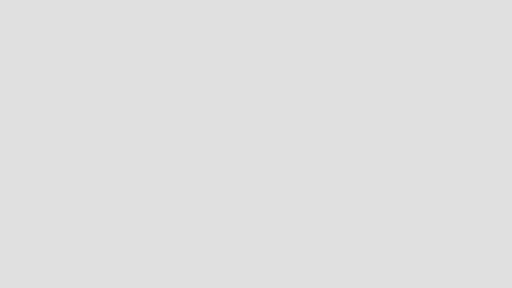
t = 0.00 s
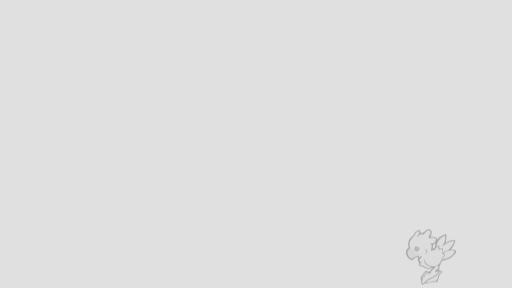
t = 0.94 s
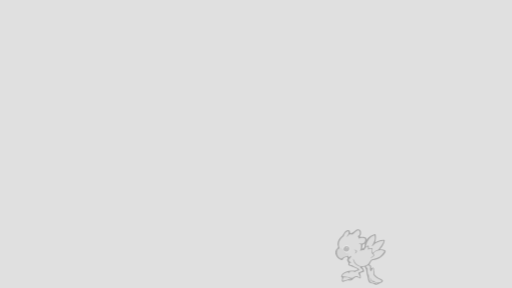
t = 1.56 s
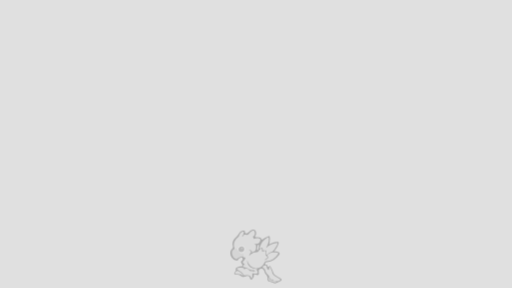
t = 2.50 s
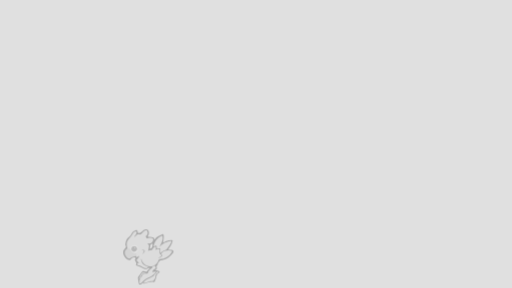
t = 3.44 s
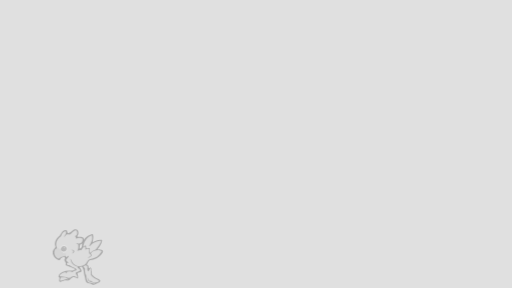
t = 4.06 s

The animated SVG that drew these frames (rendered in a browser with its animation timeline set to each time). Animation: 6 CSS @keyframes rules; one cycle of 5.00 s, repeats indefinitely.

<svg height="1080" viewBox="0 0 1920 1080" width="1920" preserveAspectRatio="XMidYMax" style="background-color: #e0e0e0" xmlns="http://www.w3.org/2000/svg">
    <style>
        .animated {
            animation-duration: 0.25s;
            animation-iteration-count: infinite;
            animation-timing-function: frames(5);
        }
        #chocobo {
            animation-duration: 5s;
            animation-iteration-count: infinite;
            animation-name: chocobo;
            animation-timing-function: linear;
            opacity: 0.25;
        }
        @-webkit-keyframes chocobo {
            0%   { -webkit-transform: translate(1920px,860px); }
            100% { -webkit-transform: translate(-200px,860px); }
        }
        #frame-0 {
            animation-name: frame-0;
        }
        #frame-1 {
            animation-name: frame-1;
        }
        #frame-2 {
            animation-name: frame-2;
        }
        #frame-3 {
            animation-name: frame-3;
        }
        #frame-4 {
            animation-name: frame-4;
        }
        @-webkit-keyframes frame-0 {
            0%   {opacity: 1;}
            25%  {opacity: 0;}
            50%  {opacity: 0;}
            75%  {opacity: 0;}
            100% {opacity: 0;}
        }
        @-webkit-keyframes frame-1 {
            0%   {opacity: 0;}
            25%  {opacity: 1;}
            50%  {opacity: 0;}
            75%  {opacity: 0;}
            100% {opacity: 0;}
        }
        @-webkit-keyframes frame-2 {
            0%   {opacity: 0;}
            25%  {opacity: 0;}
            50%  {opacity: 1;}
            75%  {opacity: 0;}
            100% {opacity: 0;}
        }
        @-webkit-keyframes frame-3 {
            0%   {opacity: 0;}
            25%  {opacity: 0;}
            50%  {opacity: 0;}
            75%  {opacity: 1;}
            100% {opacity: 0;}
        }
        @-webkit-keyframes frame-4 {
            0%   {opacity: 0;}
            25%  {opacity: 0;}
            50%  {opacity: 0;}
            75%  {opacity: 0;}
            100% {opacity: 1;}
        }
    </style>
    <rect x="0" y="0" width="1920" height="1080" fill="#e0e0e0" stroke="none" stroke-width="0"/>
    <g id="chocobo">
        <g id="frame-0" transform="" class="animated">
            <path d="M29.935,142.622c4.143-3.036,9.144-2.711,13.85-3.445,5.3-.825,6.669-3.495,3.973-8.251-.491-.867-1.085-1.674-1.585-2.537-4.015-6.93-3.984-6.9,1.949-12.231a46.175,46.175,0,0,0,3.615-4.075c-3.514-.994-2.1-4.393-3.248-6.539a1.5,1.5,0,0,0-1.349-.326c-5.392,1.717-11.729,1.855-14.2,8.5-1.2,3.238-3.429,3.826-6.745,2.984C10.24,112.655.764,96.779,5.072,81.134a17.165,17.165,0,0,1,5.282-8.2c3.13-2.89,3.749-5.911,2.605-10.586-2.851-11.652.967-22.477,9.629-30.2A73.844,73.844,0,0,0,37.05,14.057c3.991-6.736,9.637-10.225,17.8-9.161,2.482.323,3.2.984,3.374,3.522.46,6.706,3.534,8.361,9.579,5.363,3.447-1.71,6.091-4.573,9.1-6.911C81.511,3.3,86.144-.093,92.7,1.77c4.487,1.276,6.666,4.27,7.324,8.429.81,5.114.994,10.158-2.747,14.628-2.1,2.512-1.773,4.414,2.333,4.394a114.364,114.364,0,0,1,11.941.9c5.8.582,8.726,3.255,10.158,9.326,7.734-4.929,15.059-10.386,23.8-13.4,3.5-1.207,5.2-1.4,6.026,3.1,1.661,9.094-.608,17.734-2.061,27.187,3.5-1.671,6.637-3.213,9.811-4.681a48.555,48.555,0,0,1,22.141-4.666c3.687.107,4,1.387,3.368,4.511-1.851,9.2-6.672,16.852-11.957,24.327-1.5,2.115-3.308,4.1-4.032,7.01,4.632.488,8.963,0,13.152,1.273,6.877,2.1,8.623,6.021,4.358,11.746-11.255,15.107-25.636,25.262-44.93,27.29-2.918.307-6.068.646-6.79,4.552-.567,3.066.482,5.257,3.639,5.032,2.789-.2,3.918.352,4.227,3.205.147,1.362,1.268,2.677,2.121,3.891,1.493,2.124,2.91,1.733,4.243-.277,2.254-3.4,3.8-3.377,5.858.195.9,1.565,1.316,3.409,2.2,4.991,3.447,6.2,6.073,12.75,8.892,19.243,2.7,6.224,8.693,9.877,14.507,13.254,4.3,2.5,8.7,4.865,12.829,7.626,4.082,2.73,4,6.21-.35,8.512a141.921,141.921,0,0,1-18.017,8.286,11.584,11.584,0,0,1-11.4-1.468c-3.51-2.692-7.984-3.017-12.127-4.088-5.915-1.529-8.15-4.1-8.06-10.146.095-6.346-.837-12.025-5.879-16.709-3.583-3.328-4.324-8.465-6.181-12.865-1.739-4.122-4.157-7.561-8.716-8.911a9.445,9.445,0,0,0-12.274,10.368c.076.492.044,1,.12,1.493,1.8,11.594-.7,13.993-11.651,10.638-4.269-1.308-6.626-1.742-6.659,4.181-.027,4.863-3.747,8.753-6.183,12.844-1.52,2.554-6.565,1.32-7.571-1.575-.324-.934-.492-1.921-.792-2.864-2.221-7.005-5.671-9.063-12.75-7.368-2.552.611-4.962,1.805-7.506,2.466-3.425.89-7.125,1.462-10.1-.8-6.774-5.148-14.648-6.542-22.74-7.656-7.427-1.022-8.131-3.031-3.639-9.263a4.084,4.084,0,0,1,2.118-.561c3.585,5.156,9.257,5.346,14.667,6.078a42.653,42.653,0,0,1,8.125,1.839c1.285-.07,1.745,4.066,3.666.679a3.62,3.62,0,0,1,2.7-1.219,5.2,5.2,0,0,1,3.27,1.617,6.838,6.838,0,0,0,3.635,1.363,27.083,27.083,0,0,0,5.478-.147c7.547-1.209,14.228-.26,18.483,7.455,1.375-2.593.791-4.783.9-6.878.322-6.328,1.381-7.364,7.833-7.483,2.175-.04,4.3.409,6.443.551,4.042.268,5.647-1.689,4.494-5.473-1.389-4.557-3.72-7.654-9.181-8.372a32.753,32.753,0,0,1-24.565-16.076c-1.771-2.9-3.767-6.024-1.893-9.764a3.032,3.032,0,0,1,1.824-1.261c3.3-.242,3.969,2.562,5.174,4.621,5.754,9.828,13.825,16.236,25.559,16.649,12.865.452,22.868-5.035,28.318-16.686,3.27-6.99,7.613-10.226,15.269-11.018,12.739-1.317,23.366-7.32,31.672-17.209a30.97,30.97,0,0,0,2.464-3.139c2.608-4.069,1.747-6.244-3.028-6.727-7.02-.711-13.962-.3-20.613,2.467-1.788.743-3.557,2.008-5.7,1.032a3.013,3.013,0,0,1-1.41-1.713c-.382-3.214,1.966-4.721,4.283-5.334,13.563-3.59,18.363-15.525,24.95-25.762.78-1.212,1.9-2.737.923-4.146-1.165-1.683-3.086-.774-4.635-.471a62.178,62.178,0,0,0-28.383,13.917,31.926,31.926,0,0,1-3.105,2.509,2.876,2.876,0,0,1-3.289.132,2.95,2.95,0,0,1-1.254-3.494,31.439,31.439,0,0,1,2.814-6.385,65.53,65.53,0,0,0,6.406-16.736,20.717,20.717,0,0,0,.541-5.946c-.322-3.959-2.149-5.053-5.654-3.116a39.708,39.708,0,0,0-12.855,10.894,65.432,65.432,0,0,0-8.631,16.255c-.929,2.446-.756,4.355,2.663,4.126,3.384-.227,5.516,1.543,6.052,4.7.688,4.044,3.182,4.867,6.749,5.023,7.448.326,9.21,3.456,6.117,10.357a4.018,4.018,0,0,1-2.845.846c-3.333-3.613-7.085-4.687-12-3.065-2.773.916-4.653-1.2-4.95-4.186-.151-1.516-.124-3.215-1.936-3.652-1.968-.475-3.225,1.023-3.947,2.461-3.033,6.04-7.488,8.668-14.541,8.816-7.207.151-13.846,3.384-19.578,8.029-.9.731-1.861,1.406-2.814,2.078-1.34.945-2.766,1.286-4.144.194-1.449-1.149-1.134-2.613-.472-4.073.969-2.137,2.448-3.967,3.584-6,1.393-2.494,1.652-4.732-1.372-6.288-1.794-.923-3.034-2.3-2.123-4.411.889-2.062,2.922-1.94,4.763-1.9,3.782.091,6.463,2.374,9.126,4.658.395.121.782.267,1.182.366,6.2-1.137,8.776-3.322,9.361-9.2.546-5.49,1.952-11.495-4.575-15.025a2.644,2.644,0,0,1-.927-3.556c.636-1.376,1.887-1.737,3.347-1.6,1.495.142,2.959.5,4.449.627,5.816.5,11.479-2.824,13.274-7.754,1.616-4.439.272-7.006-4.242-8.27-4.565-1.279-8.915.122-13.3,1-2.5.5-4.976,1.265-6.577-1.65C85.724,30.007,85.523,27,88.6,24.259a12.135,12.135,0,0,0,4.435-10.608c-.43-4.875-3.808-6.611-8.1-4.258a28,28,0,0,0-9.151,8.372c-3.293,4.573-7.34,6.5-12.92,5.2q-6.211-1.455-10.028,3.84c-1.437,2-3.443,3.633-5.869,1.631-2.248-1.855-.751-3.852.432-5.737,1.321-2.106,2.909-4.123,3.284-6.673.4-2.74-1.01-3.848-3.511-2.66-3.34,1.586-5.27,4.589-6.738,7.781a40.283,40.283,0,0,1-9.64,13.194C20.74,43.464,16.926,54.409,21.329,67.672a7.284,7.284,0,0,1,.371,2.461,10.256,10.256,0,0,1-4.712,7.691c-3.629,2.344-4.646,6.4-4.666,10.523a23.118,23.118,0,0,0,6.9,16.617c3.812,3.93,6.888,3.806,11.416.824,6.611-4.354,13.815-7.043,21.968-6.027,1.921.924,3.354,2.542,5.568,3.174,3.84,1.1,4.812,3.488,3.468,7.3a27.175,27.175,0,0,1-5.695,8.746c-2.852,3.229-2.293,5.769.536,8.622,4.217,4.253,4.13,4.358.511,9.153-1.493,1.978.019,2.76,1.431,3.271,2.5.9,5.271.863,7.709,2.017,2.859,1.353,5.919,2.574,5.84,6.574a3.1,3.1,0,0,1-1.386,1.763,3.734,3.734,0,0,1-3.339.38c-3.043-1.078-5.764-.874-8.337,1.409-1.757,1.56-3.987,1.406-5.129-.713-3.485-6.468-9.367-5.84-15.212-5.535-2.875.15-5.8,1.956-8.613-.244A2.637,2.637,0,0,1,29.935,142.622Z" fill="#070707"/>
            <path d="M51.93,168.1l-1.867,1.085a2.058,2.058,0,0,1-1.291.422c-3.928-2.744-7.544-5.925-11.76-8.274-3.33-1.855-6.625-3.142-10.332-.975A2.777,2.777,0,0,1,23.4,160.2l-2.779-.261c2.33-3.611,5.737-6.483,3.13-11.986-1.018-2.15,3.775-3.779,6.187-5.33l1.244,2.5c1.364,4.172,4.552,6.609,8.106,8.814,4.191,2.6,8.367,5.271,11.581,9.126C52.1,164.541,53.84,165.945,51.93,168.1Z" fill="#0a0a0a"/>
            <path d="M51.93,168.1c-2.1-4.377-6.074-6.833-9.817-9.485-3.637-2.577-7.4-4.983-11.1-7.459-3.152-2.1-3.338-4.119.17-6.034a29.99,29.99,0,0,1,19.5-.532c3.3,1,6.562,2.289,4.763,7.661,2.959-1.816,2.343-6.158,6.366-5.472a38.011,38.011,0,0,1,8.072,2.422c5.9,2.772,11.44,6.712,17,5.561-4.9-.417-11.5-.549-15.81-6.536a16.882,16.882,0,0,0-11.4-5.279,13.906,13.906,0,0,1-4.736-1.358c-1.671-.743-4.572-1.044-3.551-3.749.785-2.079,1.455-5.545,5.384-3.878.536.227,1.275-.026,2.338-.076-1.831-3.208-4.691-4.9-7.07-7-2.635-2.331-2.84-4.312-.332-6.971,2.925-3.1,5.888-6.2,7.588-10.314,1.389-3.364.616-4.838-2.956-4.444-3.108.343-4.806-.487-4.305-3.923-.287-.395-.856-.759-.869-1.148-.157-4.544-2.339-6.925-6.97-7.463a2.874,2.874,0,0,1-2.47-3.989c1.347-2.077,3.667-1.552,5.564-1.936C54,85.336,57.474,81.5,57.493,75.07c.021-7.111-3.3-11.174-10.15-12.426-5.989-1.094-11.625,2.334-13.817,8.228-.711,1.911-.508,4.156-2.074,5.757-5.165.333-10.68-2.623-12.192-6.531-5.866-16.547-.111-29.485,12.574-40.207a17.719,17.719,0,0,0,4.733-6.818c2.49-5.693,5.487-11.044,11.839-13.44,4.881-1.841,5.89-1.186,5.5,3.9-.351,4.525-2.8,8.054-5.479,11.472-.587.749-1.526,1.341-1.168,2.622,2.225.979,3.079-.987,3.706-2.209,2.944-5.737,7.921-6.031,13.153-4.858,3.953.887,6.572-.039,9.008-3.294,3.389-4.528,7.307-8.657,12.525-11.2,4.7-2.288,8.135-.739,9.506,4.274,1.584,5.791.474,11.149-4.24,14.863-2.589,2.04-3.423,3.256-.889,5.589,1.38,1.27,1.022,3,.891,4.782,6.689-1.223,12.867-3.478,19.457-1.664,6,1.652,6.822,2.7,5.554,8.576-2,9.29-9.884,14.132-18.974,11.677-1.384-.374-2.793-.653-4.449-1.036a6.108,6.108,0,0,0,.662,1.189c2.16,2.061,6.438,1.6,6.825,5.784.62,6.7.891,13.559-2.646,19.441-2.043,3.4-6.946,3.5-10.353,5.494-2,.589-1.349-.993-1.542-1.883-2.9-4.194-6.812-5.844-11.957-4.955.788,2.883,3.111,1.5,4.628,2.067,2.845,1.054,4.748,2.258,2.459,5.678-2.545,3.8-4.781,7.812-7.478,12.272,3.44-.6,4.938-3.276,6.948-4.771a38.932,38.932,0,0,1,24-7.985c2.344.008,3.735-.655,4.829-2.564a38.188,38.188,0,0,1,7.069-8.953c1.344-1.26,2.655-1.961,4.369-1.689,2.116.336,1.159,2.484,1.891,3.525,1.661,2.363-1.55,5.862,1.014,6.99,1.774.781,4.61-1.075,7.018-1.466,5.708-.925,6.273-.389,6.885,5.787-.059,6.441,3.038,11.4,6.66,16.516,2.443,3.454-1.855,5.234-4.266,7.065,5.853-4,6.045-4.288,2.106-10.368-2.4-3.711,1.181-4.859,2.413-7.045a7.655,7.655,0,0,1,4.382-1.993c10.114-6.056,20.84-6.564,32-3.648,3.155.825,3.446,2.068,1.755,4.823-9.952,16.211-24.442,25.028-43.284,26.422-3.812.282-5.336,1.66-6.715,4.97-6.306,15.13-17.211,22.333-33.222,22.014-13.231-.263-21.77-7.741-27.777-18.816l-2.126-3.917a5.8,5.8,0,0,1-1.671-1.79,10.932,10.932,0,0,0,.306,1.24,5.5,5.5,0,0,0,.274,1.742c1.67,11.182,12.349,20.906,25.121,22.8,3.579.532,7.182.9,11.374,1.424-2.444,1.9-2.314,3.856-.691,5.954a12.67,12.67,0,0,1,1.546,3.123c2.5,6.313.876,8.656-5.813,8.245-2.967-.182-5.921-.6-8.873-.978-3.722-.474-5.191,1-4.675,4.8a48.4,48.4,0,0,1,.3,7.966c-.065,2.127-.279,4.351-3.291,6.041-3.6-13.9-13.55-13.5-24.474-10.694-1.813-.672-4.2-.065-5.289-2.354C53.511,169.419,52.2,169.02,51.93,168.1Z" fill="#d2d2d2"/>
            <path d="M138.912,86.119c.465-7.205.453-7.466-6.494-7.157-4.962.221-8.819.425-7.478-6.584.548-2.866-1.7-4.083-4.6-3.026-.777.283-1.481.781-2.268,1.015-1.473.437-3.08,2.089-4.444.756-1.259-1.232.447-2.714.828-4.071,4.008-14.26,11.24-26.214,24.535-33.7,2.38-1.341,5.2-3.927,7.52-2.533,2,1.2,1.347,4.867,1.437,7.534.271,8.1-2.593,15.325-6.155,22.357a91.719,91.719,0,0,0-4.6,9.892c12.455-11.7,26.791-18.626,44.033-19.523-.216,3.924-1.81,6.872-3.534,9.685-3.3,5.385-6.79,10.657-10.232,15.955-3.033,4.669-7.485,7.395-12.656,9.118a18.752,18.752,0,0,0-7.652,4.466c-.705,1.7-2.13,2.812-3.357,4.092-1.579,1.395-3.085,3.523-5.477,1.845-2.134-1.5-1.318-3.918-.9-5.942A18.434,18.434,0,0,1,138.912,86.119Z" fill="#d2d2d2"/>
            <path d="M148.933,175.178c-.816-2.6-3.364-3.543-5.046-5.312-4.407-4.634-8.117-9.882-9.359-16.176-1.035-5.246-3.769-8.3-8.644-9.614-1.738-.468-2.437-1.047-1.37-2.6,2.2-3.2,4.747-5.924,9.018-6.283,3.776-.317,5.8.942,6.468,4.989.852,5.13,2,10.4,7.736,13.074,1.428-3.86.727-7.719,2.41-11.045.433-.855.772-2.082,1.967-1.807a2.585,2.585,0,0,1,1.56,1.712c1.276,6.875,6.578,12.1,6.983,19.594.385,7.121,6.483,11.318,12.085,14.982a156.218,156.218,0,0,0,15.914,9.224c4.353,2.164,3,3.8.143,5.734-4.043,2.735-8.752,2.871-13.379,3.291-2.035-.7-3.284,1.641-5.214,1.367-1.371-.1-2.411-1.05-3.672-1.443-1.78-1.412-2.547-3.758-4.565-4.953-.389-.526-.89-1.243-1.391-1.317C152.83,187.443,150.811,181.381,148.933,175.178Z" fill="#d2d2d2"/>
            <path d="M19.26,70.1c3.389,3.025,8.9,1.956,11.724,6.067.332-.037.765-.121.952.078C35.7,80.231,38.81,84.735,42.09,89.1a11.145,11.145,0,0,0,6.491,1.921c5.306,0,6.053.958,4.691,5.958-.387,1.423-.827,2.831-1.243,4.246-8.172,2.073-17.275,1.994-22.94,9.875-.929,1.292-1.992.667-3.106.4-9.233-2.246-13.619-9.15-15.667-17.5C8.4,86.19,9.222,78.651,17.457,74.3,19.472,73.233,19,71.634,19.26,70.1Z" fill="#b5b5b5"/>
            <path d="M23.4,160.2c6.986-5.369,7.026-5.436,14.811-.892,4.273,2.494,8.664,4.951,10.939,9.734-1.2,2.4-1.514,2.421-4.323.227-7.109-1.146-14.311-1.909-21.295-3.578C19.106,164.633,22.773,162.088,23.4,160.2Z" fill="#cfcfcf"/>
            <path d="M167.337,193.141l2.693.684c1.021,1.381,3.3.246,4.109,2.058,2.1,1.438,2.115,1.468.888,2.06-2.621,1.263-5.188.516-7.674-.4-4.482-1.661-8.892-3.247-13.789-3.646-4.356-.355-6.2-3.955-6.988-7.942a16.27,16.27,0,0,1-.152-7.428c1.96,1.018,1.593,3.262,2.774,4.546,3.112.964,4.2,5.332,8.193,4.8C161.212,188.673,163.909,191.589,167.337,193.141Z" fill="#c8c8c8"/>
            <path d="M138.912,86.119c-.062,1.153-.117,2.307-.188,3.46-.116,1.893-1.579,4.313.444,5.486,1.636.949,3.125-1.279,4.68-2.1,1.067-.425,1.28.142,1.208,1.04-2.576,2.665-3.554,5.037-.336,8.309,2.815,2.863.505,5.477-1.942,7.489-2.638,2.168-6.206,3-8.483,6.179-1.474-2.22-.848-3.491,1.1-4.466a41.992,41.992,0,0,0,4.375-2.336c3.987-2.622,4.572-4.908.816-7.758-5.393-4.093-5.7-8.74-3.466-14.332Z" fill="#0a0a0a"/>
            <path d="M71.067,148.227c6.3,3.269,12.88,5.345,20.1,4.855a5.864,5.864,0,0,1,2.887.443,2.517,2.517,0,0,1,1.632,2.8c-.326,1.253-1.634.965-2.52.893-2.643-.216-5.272-.606-7.906-.925-.5-.06-1.079-.3-1.48-.123-7.427,3.215-9.645-3.9-13.9-6.967Z" fill="#0b0b0b"/>
            <path d="M111.043,56.867c-1.15,6.166-.7,12.222-2.9,17.786-.591,1.491-1.179,3.644-3.155,3.062-1.642-.484-.981-2.646-.834-3.994.517-4.746,1.882-9.348,2-14.2C106.214,57.147,109.38,58.066,111.043,56.867Z" fill="#fafafa"/>
            <path d="M148.933,175.178c2.065,7.352,8.606,10.088,14.215,13.784-1.489,3.286-3.942,1.229-6.048,1.093-4.332-.953-6.133-4.084-6.939-8.071Z" fill="#939393"/>
            <path d="M44.824,169.268c1.458.24,2.946,1.069,4.323-.227a5.726,5.726,0,0,1,.916.145c-.107,1.84,1.775,2.714,2.391,4.592C48.137,174.839,46.305,172.356,44.824,169.268Z" fill="#959595"/>
            <path d="M150.162,181.985c1.964,2.743,3.126,6.231,6.836,7.35.1.949-.18,1.4-1.181.907-4.462-.309-5.315-3.949-6.619-7.172Z" fill="#0d0d0d"/>
            <path d="M67.106,118.287c1.472,1.277,1.726,3.044,1.94,4.827l-1.091,1.192-.888-1.192A5.424,5.424,0,0,1,67.106,118.287Z" fill="#1e1e1e"/>
            <path d="M145.056,94.007l-1.208-1.04a7.475,7.475,0,0,1,3.3-2.668l1.266.967A7.834,7.834,0,0,1,145.056,94.007Z" fill="#0f0f0f"/>
            <path d="M85.449,83.154l1.542,1.883c-.875,1.319-2.1,1.028-3.549.85Z" fill="#cacaca"/>
            <path d="M53.191,170.632l5.288,2.354C56.319,173.1,54.274,172.945,53.191,170.632Z" fill="#0a0a0a"/>
            <path d="M174.139,195.884c-1.411-.6-3.434.014-4.109-2.058,1.746.613,3.784-.182,5.387,1.118Z" fill="#0a0a0a"/>
            <path d="M42.09,89.1c-5.936-2.4-7.938-8.168-11.1-12.941.879-11.473,8.492-17.665,18.429-14.99,6.146,1.655,9.318,5.47,9.676,11.639.46,7.918-1.95,12.32-8.251,14.72A22.779,22.779,0,0,1,42.09,89.1Z" fill="#fcfcfc"/>
            <path d="M67.106,118.287q-.02,2.414-.04,4.827c-1.162-2.251-.989-4.608-.686-7.1C67.377,116.664,66.964,117.552,67.106,118.287Z" fill="#7d7d7d"/>
            <path d="M155.817,190.241l1.181-.907a6.916,6.916,0,0,0,6.15-.372c1.565,1.224,3.323,2.254,4.189,4.179A58.283,58.283,0,0,1,155.817,190.241Z" fill="#121212"/>
            <path d="M44.667,85.094c-6.473-.045-10.7-4.1-10.481-10.051C34.394,69.3,40,63.954,45.641,64.118A10.809,10.809,0,0,1,56.072,74.711C56.165,80.781,51.375,85.141,44.667,85.094Z" fill="#454545"/>
            <path d="M49.63,71.339c-.324.993-.748,1.953-2,1.434-1.038-.431-2.02-1.13-1.752-2.5a1.56,1.56,0,0,1,1.828-1.182C49.129,69.161,49.551,70.127,49.63,71.339Z" fill="#ececec"/>
        </g>
        <g id="frame-1" transform="" class="animated">
            <path d="M0,82.355A25.534,25.534,0,0,1,7.722,70c2.061-1.781,3.288-4.476,1.789-7.167-4.89-8.78,2.3-27.624,9.64-32.874C24.623,26.049,28.339,21,31.472,15.248,35.5,7.848,40.853,2.47,50.288,3.276c2.749.235,3.647,1.022,3.8,3.821.346,6.442,3.779,8.186,9.69,5.292,4.4-2.153,7.484-6.007,11.428-8.759A18.3,18.3,0,0,1,84.309.049c6.665-.532,11.2,3.268,11.665,9.956.318,4.617.586,9.148-2.867,13.168-2.685,3.126-.643,4.705,2.738,5.081,4.442.493,8.915-.34,13.389.924,4.665,1.318,7.8,3.522,7.993,9.92,4.495-7.284,10.342-11.632,16.792-15.323a76.54,76.54,0,0,1,13.126-5.829c2.683-.928,3.312-.255,3.966,2.367,2.379,9.535-.421,18.648-1.857,28.487,3.491-1.673,6.68-3.236,9.9-4.738a48.5,48.5,0,0,1,22.074-4.8c3.51.089,4.145,1.061,3.44,4.392-2.151,10.169-7.794,18.468-13.582,26.747-.911,1.3-2.844,2.675-1.945,4.277.84,1.5,3.028.691,4.583.625a23.956,23.956,0,0,1,9.23,1.619c5.926,2.146,6.99,5.382,3.5,10.71-7.736,11.817-18.792,19.461-31.658,24.725a34.134,34.134,0,0,1-13.952,3.01,5.239,5.239,0,0,0-4.387,2.012,58.634,58.634,0,0,0-7.694,12.562c-1.2,2.752-.331,4.192,2.226,4.8,2.632.624,3.891,1.663,3.09,4.656-.565,2.112-.037,4.621,1.739,5.848,1.8,1.245,2.793-1.116,3.934-2.147,1.587-1.434,2.378-.166,3.225.8a7.316,7.316,0,0,1,1.7,6.038c-1.209,6.009,3.527,11.245,1.775,17.459-.436,1.547,2.682,4.27,4.421,6.224,4.622,5.194,10.882,8.037,16.792,11.372,2.739,1.545,5.573,2.965,8.137,4.763,3.155,2.212,3.353,5.92.118,7.729a153.6,153.6,0,0,1-19.528,9.568,11.114,11.114,0,0,1-11.338-1.795,13.321,13.321,0,0,0-7.828-2.868c-9.273-.46-14.042-6.386-15.016-14.409-1.2-9.9-5.29-19.11-5.956-28.974a35.389,35.389,0,0,0-4.691-15.453,6.89,6.89,0,0,0-9.68-2.154c-1.992,1.389-.253,2.223.392,3.141,2.23,3.174,4.66,5.979,5.354,10.244.6,3.667-.721,4.89-3.493,5.725a70.271,70.271,0,0,1-7.685,1.848c-3.345.609-4.549,2.406-3.248,5.54a26.2,26.2,0,0,1,1.74,12.7c-.27,2.892-1.051,4.589-4.571,2.434-10.591-6.485-14.964-5.954-23.38,2.984-4.2,4.46-8.585,6.71-14.963,5.489-7.115-1.362-13.576,1.887-20.085,4.3-6.308,2.343-8.975.207-7.856-6.4.77-4.548,2.766-9.1-2.633-12.377-1.263-.768.13-2.1.537-3.1,2.991-7.36,8.42-12.042,15.827-14.751,9.295-3.4,18.756-5.356,28.7-4.278,6.539.709,12.271-1.219,18.082-5.637-10.281-4.411-19.743-9.249-29.8-12.763-1.554-.543-3.064-1.239-4.647-1.664-2.076-.558-2.807-1.973-1.941-3.682,1.862-3.674.286-6.495-1.339-9.73-1.673-3.33-6.5-6.755-1.113-11.139a13.677,13.677,0,0,0-1.117-6.122c-1.123-2.023-2.983.072-4.454.287-5.3.775-9.835,2.969-11.912,8.389-1.244,3.246-3.822,2.872-6.222,2.243C11.006,112.183,4.108,105.03.99,94.118.722,93.179.333,92.275,0,91.355Z"/>
            <path d="M56.915,181.433c-7.873-4.291-16.764-3.531-25.193-5.061-1.933-.351-4.506.057-5.327-1.948-.958-2.339,1.389-3.945,2.827-5.376a28.222,28.222,0,0,1,14.434-7.477c3.6-.753,7.4-1.219,8.405,4.627,1.846-3.037-.67-6.906,3.487-8.137a25.707,25.707,0,0,1,8.868-.829c2.727.146,5.1,1.411,7.628,2.179,1.376.417,4.011,3.177,3.8-1.425-.021-.448,1.544-1.1,2.454-1.433,1.866-.69,3.815-1.158,5.679-1.854,2.11-.789,6-1.656,5.5-3.2-.836-2.6-2.706-5.689-6.021-6.545a47.826,47.826,0,0,1-17.248-8.52c-2.984-2.268-7.749-.973-11.255-3.137-1.476-.911-2.972-1.873-2.787-3.749.122-1.234.642-2.927,1.55-3.474,1.493-.9,3.458,1.043,5.325-.22-1.122-2.584-3.72-3.7-5.611-5.465-4.743-4.437-4.781-4.6-.631-9.416,2.864-3.326,6.127-6.455,7.014-11.335-2.666-.1-3.955,1.724-5.628,2.911-3.614,2.565-5.832,1.432-6.246-3.069-.461-.682-1.394-1.219-1.346-2.04.227-3.909-2.212-4.994-5.42-5.8-2.4-.6-5.624-1.012-4.482-5.023,1.283-1.639,3.137-1.1,4.792-1.212C47.993,84.955,53.2,80.742,53.5,75.125c.421-7.908-2.121-11.467-8.261-13.519-5.741-1.919-10.874-.582-15.185,6.588-1.3,2.159-.89,4.807-2.563,6.724-5.074.607-10.738-2.41-12.339-6.564-6.046-17.349.661-30.4,14.006-41.1,1.742-1.4,2.192-3.207,2.986-4.981,2.769-6.183,6.032-11.895,12.928-14.4,3.372-1.227,4.954-.516,4.825,3.414-.127,3.9-1.858,7.016-3.927,10.056-1.209,1.776-2.558,3.457-4.169,5.615,3.16.756,4.18-1.292,5.217-2.928,3.056-4.82,7.023-6.546,12.725-4.932,3.914,1.108,7.235.088,9.781-3.863a30.06,30.06,0,0,1,12.7-10.906c3.933-1.838,7.174-.361,8.657,3.709,2.012,5.524.411,12.338-4.3,15.795-2.426,1.78-3.4,3.027-.81,5.2,1.615,1.355.771,3.413,1.477,5.22A41.114,41.114,0,0,1,106,32.413c5.759.819,7,2.717,5.832,8.369C109.82,50.525,101.6,55.314,91.979,52.367c-1.074-.329-2.174-.573-3.361-.883.056.511-.015.865.129,1.028,2.171,2.461,7.029,1.892,7.218,6.657.291,7.321.548,14.591-4.311,21.391,4.9-1,9.283-3.993,14.48-2.739,1.471.355,2.139-1.89,2.914-3.105,1.973-3.1,3.917-6.2,6.938-8.412,4.1-3,5.2-2.358,6.456,2.6.636,2.5-.966,4.444-.757,7.15,3.478-.923,6.732-1.948,10.057-2.624,3.531-.718,5.446.74,5.064,4.566a8.968,8.968,0,0,1-.131,1.986c-1.932,5.55-1.262,10.094,3.964,13.808,3.4,2.417,2.786,5.378-.8,7.515-1.428.851-2.906,1.628-4.406,2.345-1.978.946-2.6,2.29-1.357,5.016,2.1-3.242,5.335-4.207,7.96-6.1,4.459-3.208,4.91-5.028,1.648-9.35-1.648-2.184-1.5-3.525.259-5.5,7.764-8.7,27.392-12.533,37.68-7.42,2.474,1.23,1.579,2.39.7,3.851-8.547,14.159-20.661,23.528-37.162,26-7.143,1.072-12,2.636-15.587,10.212-6.368,13.458-18.565,18.777-33.384,17.858-8.775.659-21.289-7.175-25.742-17.5a52.891,52.891,0,0,0-3-6.628c.282.468.52.861.738,1.3,3.992,11.751,11.9,19.383,23.8,22.826,1.135.328,2.343.486,2.272,2.087-1.582,1.809-1.945,3.447.6,4.753a16.877,16.877,0,0,1,1.643,1.126c2.813,1.9,6.037,4.125,5.767,7.6-.3,3.8-4.683,3.392-7.389,4.65-.451.21-.9.418-1.371.588-9.182,3.345-9.179,3.343-4.235,11.84.584,1,1.167,2.011,1.665,3.058.874,1.836,1.907,4.212.467,5.629-1.76,1.732-3.131-.86-4.42-1.788-5.874-4.229-11.435-3.354-16.944.618C66,180.852,62.021,183.56,56.915,181.433Z" fill="#d2d2d2"/>
            <path d="M136.436,63.017c2.347-.1,2.981-1.641,3.986-2.579,10.458-9.771,23.01-14.933,37-17.007,3.305-.49,4.381.683,2.937,3.774a105.1,105.1,0,0,1-17.1,26.2,11.971,11.971,0,0,1-4.545,2.962c-5.962,2.254-11.537,5.052-16.171,9.56-.866.842-2.121,2.054-3.467,1.346-1.423-.749-.806-2.363-.718-3.653.2-2.984.4-5.969.669-8.948.341-3.806-1.719-4.619-4.94-4.08-1.311.22-2.631.382-3.937.625-3.384.629-4.8-.836-5.106-4.194-.62-6.9-.723-6.885-7.426-4.179-1.067.431-2.162.793-3.947,1.443A54.81,54.81,0,0,1,126.7,35.476,45.632,45.632,0,0,1,144.03,23.161c2.207-.929,2.8-.453,3.24,1.735,1.749,8.745-.317,16.847-3.995,24.664C141.186,54,138.836,58.317,136.436,63.017Z" fill="#d2d2d2"/>
            <path d="M121.167,162.276c-.686-4.271-1.373-8.532-.372-12.864.866-3.748-2.265-5.358-4.388-7.165-2.575-2.191-1.875-3.465.522-4.709,2.042-1.06,4.059-2.249,6.518-2.18,4.693.132,6.48,2.308,6.475,6.974-.006,5.265-1.691,11.031,3.462,15.45,1.742-3.2,3.313-6.257,5.063-9.206.555-.934,1.406-2.181,2.66-1.922,1.461.3,1.343,1.947,1.144,2.915-1.279,6.218,2.907,12.161.566,18.567-1.02,2.791,1.866,5.16,3.746,7.179,4.581,4.921,10.4,8.155,16.238,11.327,2.771,1.507,5.522,3.066,8.379,4.393,3.46,1.608,2.569,3.221.2,4.94-4.909,3.568-10.577,3.473-16.253,3.309-1.732-.681-3.758.033-5.388-1.136a41.5,41.5,0,0,0-5.665-2.64,7.762,7.762,0,0,0-4.244-2.832c-3.684-.7-5.8-3.376-7.746-6.174.027.052-.122-.228-.11-.2s.095.276.114.307c1.9,5.2,5,8.773,11.027,8.866,2.121.033,3.927,1.287,5.774,2.252,1.349.9,3.193.939,4.182,2.446l5.726,1.846c-4.236,2.182-7.686,1.119-11.058-.151-3.578-1.347-7.1-2.611-11.042-2.583-3.282.024-5.451-1.9-6.933-4.83-2.57-5.077-4.685-10.218-3.84-16.09a6.83,6.83,0,0,0-.629-5.615C123.655,169.377,122.56,165.763,121.167,162.276Z" fill="#d2d2d2"/>
            <path d="M15.147,68.354c3.372,3.07,8.777,2.209,11.739,6.071.333-.042.771-.14.965.054,3.778,3.777,6.529,8.288,9.132,12.9,2.451,1.556,5.264,2.735,8.011,2.293,5.382-.865,5.135,1.921,4.209,5.5-.374,1.448-.841,2.872-1.266,4.306-4.471,1.136-8.961,2.2-13.406,3.435a18.578,18.578,0,0,0-7.051,3.548c-4.629,3.88-7.417,4.094-12.009.723C8.062,101.749,3.741,90.1,6.19,81.4c.951-3.377,2.692-6.542,6.208-7.993C14.822,72.407,15.448,70.7,15.147,68.354Z" fill="#b5b5b5"/>
            <path d="M51.007,186.306c-6.624.869-12.7,3.661-19.07,5.419-1.37.378-2.879,1.371-4.156.118s-.46-2.784-.043-4.221c2.122-7.32,2.187-7.388,9.9-7.311,5.316.053,10.661-.021,15.426,2.937C55.984,186.689,52.867,186.076,51.007,186.306Z" fill="#cfcfcf"/>
            <path d="M110.56,52.148c-2.054,7.577,1.173,17.566-10.475,20.2.636-4.278,1.714-8.4,1.753-12.527C101.9,53.528,109.431,56.574,110.56,52.148Z" fill="#f5f5f5"/>
            <path d="M67.033,110.716q2.56,5.008,5.119,10.017c5.046,9.91,13.621,14.968,24.039,17.494l-1.932,2.082c-1.618-1.292-3.653-1.415-5.529-2C77.231,134.7,69.846,127.17,67,115.357A4.8,4.8,0,0,1,67.033,110.716Z" fill="#131313"/>
            <path d="M121.167,162.276c3.269,3.665,3.949,8.616,6.29,12.756.731,1.292-.386,2.5-1.531,3.333C125.089,172.78,121.28,168.075,121.167,162.276Z" fill="#8a8a8a"/>
            <path d="M56.915,181.433c4.536-.326,8.992-1,13.128-3.047C63.436,184.021,61.241,184.531,56.915,181.433Z" fill="#929292"/>
            <path d="M51.007,186.306c.879-.889,2.68-1.159,2.052-3.059l6.495,3.227C56.164,189.486,53.584,187.936,51.007,186.306Z" fill="#8e8e8e"/>
            <path d="M153.074,200.173c-1.516-.343-3.09-.534-4.3-1.666.056-.743.677-.841,1.2-1.051l5.158,1.827Z" fill="#1f1f1f"/>
            <path d="M36.983,87.379c-4.807-3.2-7.439-8.085-10.1-12.955-.474-10.1,9.331-18.222,20.168-14.158,6.032,2.262,8.906,8.263,7.825,15.976-.813,5.8-5.764,10.223-12.44,10.984C40.638,87.432,38.8,87.337,36.983,87.379Z" fill="#fcfcfc"/>
            <path d="M68.779,78.06c4.62-2.5,9.741-1.267,11.993,2.166,1.5,2.28-1.542,6.984-6.944,10.5-.514-2.378,1.308-3.681,2.132-5.256,2.464-4.712,2.033-5.777-3.285-6.936C71.73,78.323,70.746,78.29,68.779,78.06Z" fill="#1d1d1d"/>
            <path d="M67.033,110.716,67,115.357c-1.258-2.223-.829-4.563-.186-6.929Z" fill="#7d7d7d"/>
            <path d="M149.973,197.456l-1.2,1.051c-2.36-.6-4.7-1.3-7.084-1.767-8.495-1.646-11.466-5.214-11.514-14,1.172-1.309,1.26.262,1.785.672l-.095.029c1.865,6.686,6.635,9.807,13.185,10.743Z" fill="#0c0c0c"/>
            <path d="M145.05,194.18c-6.513,2.419-12.277-2.494-13.185-10.743,2.806,3.829,5.442,7.8,10.851,8.382C143.569,191.911,144.276,193.359,145.05,194.18Z" fill="#939393"/>
            <path d="M131.96,183.408l-1.785-.672c.035-.743-.2-1.949.886-1.757S131.9,182.486,131.96,183.408Z" fill="#b1b1b1"/>
            <path d="M40.906,83.524c-6.435.066-10.723-3.533-10.8-9.066-.089-6.1,5.2-11.723,11.141-11.849A10.672,10.672,0,0,1,51.971,73.38C51.943,79.473,47.6,83.456,40.906,83.524Z" fill="#454545"/>
            <path d="M45.232,69.242c.006,1.049-.122,2.018-1.516,1.961a1.961,1.961,0,0,1-1.9-1.884c-.2-1.186.4-1.818,1.6-1.886C44.7,67.361,45.107,68.152,45.232,69.242Z" fill="#f1f1f1"/>
        </g>
        <g id="frame-2" transform="" class="animated">
            <path d="M0,82.256A25.482,25.482,0,0,1,7.692,69.944C9.771,68.175,11.034,65.46,9.52,62.8,4.646,54.213,11.689,35.3,19.1,29.947c5.576-4.027,9.352-9.245,12.6-15.113,3.875-7,8.918-12.259,17.944-11.666,3.053.2,4.351.789,4.47,4.2.211,6.061,3.794,7.729,9.561,4.956,4.411-2.121,7.478-5.99,11.432-8.711A17.815,17.815,0,0,1,83.676.082c7.52-.7,11.979,3.024,12.342,10.657.2,4.283.34,8.435-2.785,12.19-2.562,3.077-1.4,4.9,2.891,5.282,4.442.394,9-.667,13.341,1.005,1.38.531,3.28.718,4.02,1.734,3.445,4.728,5.324,1.624,7.421-1.173,1.373-1.833,2.409-4.059,5-4.568,2.654-.26,2.186,1.615,1.475,2.738-1.5,2.372-1.075,4.987-1.479,7.491-3.178,6.075-6.814,11.95-8.476,18.723-.427,1.742-1.05,3.472-.284,5.279a7.934,7.934,0,0,1,.339,2.095c-1.707,5.341-5.671,9.218-8.864,13.591a2.848,2.848,0,0,1-2.225.99c-10.527.421-19.26,5.673-28.084,10.568-4.786,2.655-6.319,2.1-7.121-3.353a4.014,4.014,0,0,0-1.072-2.692c-1.522-1.327-2.437-2.835-1.268-4.788,1.229-2.053,3.464-2.228,5.338-1.789,4.429,1.039,8.506.3,12.663-1.237,7.825-2.9,9.457-11.3,3.076-16.773-1.872-1.606-3.95-3.083-1.613-5.621,1.47-1.6,3.467-.539,5.214-.2,5.116.982,9.658,0,13.129-4.066,2-2.338,3.445-5.138,2.209-8.271-1.283-3.254-4.427-3.057-7.26-3.141a35.205,35.205,0,0,0-11.37,1.146c-3.306,1-4.89-.373-6.33-3.64-2.189-4.967-2.139-8.657,2.55-12.04,1.9-1.367,2.255-4.019,2.459-6.372.21-2.421-.192-4.751-2.359-6.216-2.307-1.56-4.49-.537-6.477.826-3.023,2.074-6.184,4.131-8.007,7.394C69.2,20.992,64.71,22.517,59.4,21.5c-4.99-.958-8.4.782-11.064,4.761a7.8,7.8,0,0,1-2.4,2.5c-1.659.986-3.408,1.591-5.038.036-1.519-1.447-.868-3.054-.021-4.562,1.466-2.611,3.63-4.784,4.836-7.553.655-1.5,1.624-3.283.008-4.584-1.654-1.332-3.135.067-4.419,1.086a20.849,20.849,0,0,0-6.446,9.341,18.221,18.221,0,0,1-5.758,7.908C16.986,40.455,12.5,52.932,17.66,68.251c-.422,3.243-1.509,5.929-4.673,7.663-2.232,1.223-3.37,3.612-4.091,6.078-2.091,7.152,1.314,17.51,7.228,22.124,3.246,2.533,6.182,2.869,9.944.386,6.708-4.428,14.1-7.287,22.428-6.6,1.19.326,1.822,1.413,2.785,2.044,5.216,3.42,5.262,3.427,2.944,9.532-.934,2.461.235,4.134,1.74,5.8,2.588,2.872,6.52,5.308,1.79,9.817-1.434,1.367.859,2.837,2.187,2.944,9.177.742,15.125,8.675,23.97,10.484,3.742.766,5.135,5.813,7.733,8.8,3.291,3.784.222,7.14-1.543,10.414-2.267,4.205-4.743,8.292-7.33,12.319-1.528.862-2.764,2.341-4.737,2.239-2.8-.23-5.584-.8-8.4.057-3.08.937-5.436,2.38-5.634,6.048-.171,3.18-1.84,4.251-5.049,3.567-5.166-1.1-12.824,3.259-15.02,8.264-1.24,2.825-.246,4.254,2.736,4.018,3.475-.275,6.88-1.133,10.31-1.745a37.533,37.533,0,0,1,13.371-.25c3.321.6,5.626-.62,7.943-2.935,4-4,7.024-9.284,13.725-9.923,2.755-.262,2.449-3.091,1.032-4.7-4.369-4.974-3.234-9.666-.676-15.129,2.779-5.934,5.319-12.222-1.148-18.165-2.983-2.741,1.148-5.245,2.008-7.88a4.449,4.449,0,0,1,2.7-1.849c5.265.879,10.591-2.087,15.829.242,1.96,1.764,1.333,3.472-.068,5.224-7.06,8.826-8.009,19.122-6.943,29.815a43.165,43.165,0,0,1,.175,8.922c-.418,3.967.676,7.745,2.311,11.406a7.3,7.3,0,0,0,5.572,4.636,40.673,40.673,0,0,1,15.177,5.736,1.1,1.1,0,0,1-.092,1.438c-8.131,1.528-15.105-2.449-22.436-4.722-1.883-.584-2.843-2.045-3.744-3.724-3.316-6.174-11.612-6.683-16.184-1.06a19.176,19.176,0,0,0-1.1,1.658c-5.894,9.029-5.9,9.049-16.083,6.575a17.146,17.146,0,0,0-9.79.148c-6.657,2.256-13.679,2.241-20.539,3.218-2.629.374-3.844.2-3.4-3.675,1.543-13.527,11.329-19.551,21.58-25.242,5.515-3.061,11.446-5.242,17.945-5a4.4,4.4,0,0,0,4.231-2.107c2.746-4.535,5.358-9.152,8.083-13.7a1.953,1.953,0,0,0-.33-2.646c-2.206-2.484-4.356-5.014-7.541-6.337-8.972-3.727-17.9-7.572-26.929-11.142-2.863-1.132-4.61-2.053-2.935-5.57,1.33-2.791-.06-5.356-1.551-7.908-2.039-3.491-5.312-6.732-2.337-11.549.967-1.566.22-3.427-2.821-2.631-5.876,1.538-11.546,3.024-14.044,9.5-1.159,3-3.791,2.357-5.958,1.777-11.2-3-18.224-10.183-21.063-21.449A15.719,15.719,0,0,0,0,91.256Z"/>
            <path d="M123.079,35.454c-.405-3.787,3.353-6.425,2.828-10.246a71.162,71.162,0,0,1,20.313-11.062c3.034-1.041,4.183-.942,4.961,2.71,1.871,8.772-.132,17.109-1.735,25.549-.118.62-.235,1.24-.489,2.582,8.015-3.92,15.339-8.071,23.753-9.233a37.722,37.722,0,0,1,4.435-.48c8.936-.165,8.853-.169,6.26,8.683-2.181,7.446-6.443,13.716-10.772,19.978-1.478,2.137-3.335,4.074-4.078,7.041,4.487.559,8.774.072,12.938,1.293,6.88,2.018,8.552,5.783,4.565,11.724a53.5,53.5,0,0,1-19.942,18.315,3.27,3.27,0,0,1-3.978-1.548c-.921-2.769,1.23-3.9,2.9-5.161a53.13,53.13,0,0,0,11.909-12c2.746-3.944,1.735-6.169-3.074-6.678a38.837,38.837,0,0,0-20.971,3.151c-2.031.951-4.016,2.605-6.561,1.423a3.025,3.025,0,0,1-1.462-1.635c-.594-2.174.713-3.4,2.248-4.549a27.331,27.331,0,0,1,7.076-3.664,23.628,23.628,0,0,0,12.569-10.179c2.567-4.292,5.468-8.372,8-12.68.974-1.658,2.914-3.588,1.7-5.4-1.273-1.908-3.7-.566-5.556-.176A62.963,62.963,0,0,0,143.072,57.2c-.765.644-1.506,1.316-2.286,1.943-1.283,1.03-2.678,1.471-4.1.4-1.4-1.056-1.455-2.51-.86-4.054,1.321-3.43,3.14-6.623,4.719-9.929a46.915,46.915,0,0,0,4.9-16.686c.148-1.954.435-4.232-1.639-5.419s-3.8.331-5.5,1.343a40.808,40.808,0,0,0-10.639,8.993C126.443,35.262,125.255,36.678,123.079,35.454Z" fill="#090909"/>
            <path d="M162.784,100.16l3.333,2.149c-7.259,5.171-15.242,8.444-24.205,8.91-2.891.15-5.455,1.076-6.694,3.546-2.189,4.367-6.123,7.782-6.771,13.017-.4,3.214-4.132,4.6-4.81,7.948-.668,3.295-1.089,5.56,3.52,3.786,2.994-1.152,4.029.6,3.786,3.246a9.554,9.554,0,0,1-1.289,4.7c-3.447,4.594-1.536,10.656-4.516,15.388-.793,1.259.823,2.7,1.634,3.946,4.59,7.035,11.632,11.171,18.4,15.648,2.071,1.371,4.148,2.756,6.073,4.319,3.949,3.207,3.579,6.538-1.054,8.8-5.376,2.623-10.949,4.577-17.109,3.587a8.554,8.554,0,0,0-1.1-.717c-2.049-1.061-5.265-.321-5.784-3.754a2.662,2.662,0,0,1,1.109-1.79c1.474-1.25,3.144-.717,4.758-.471a26.657,26.657,0,0,0,7.932.138c1.455-.214,3.188-.393,3.536-2.184.314-1.617-1.275-2.195-2.314-2.914-5.989-4.147-12.37-7.75-17.307-13.3a32.15,32.15,0,0,1-4.5-6.51c-1.508-2.873-1.9-5.38.313-8.255,2.343-3.048,2.335-7.08,3.727-10.618-1.913-.584-2.64.809-3.69,1.462-3.59,2.232-6.424.864-6.96-3.416a14.229,14.229,0,0,1,2.015-8.592c1.314-2.43,1.459-4.655-.077-6.969-.574-2.332.673-3.817,2.428-4.976,5.877-3.878,9.84-9.383,12.754-15.6a9.443,9.443,0,0,1,7.845-5.8c7.06-1.049,14.1-2.195,20.608-5.421C159.886,98.7,161.578,98.312,162.784,100.16Z" fill="#010101"/>
            <path d="M133.006,198.262a4.476,4.476,0,0,0,.072.883l-5.189-.05a6.182,6.182,0,0,0-.015-.681C129.533,196.611,131.275,197.618,133.006,198.262Z" fill="#6d6d6d"/>
            <path d="M162.784,100.16a62.1,62.1,0,0,1-26.08,7.055c-1.636.057-2.8.4-3.481,2.081-3.384,8.406-8.25,15.634-16.343,20.274-.427.245-.516,1.079-.762,1.639-.537,2.366-2.068,2.614-4.051,1.9l-15.732,1.007c-12.211-.662-20.568-6.933-25.846-17.719-.8-1.639-1.287-3.408-2.142-5.006-.344-.969-.938-1.835-1.312-2.8a8.065,8.065,0,0,0,.818,1.614c.244.89.851,1.608,1.123,2.485C72.375,123,79.3,129.743,89.53,133.226c1.536.523,3.257.788,4.407,2.152-2.431,3.48-.952,5.64,2.328,7.405,2.289,1.232,2.858,2.844,2.045,5.743-1.548,5.518-2.387,11.2-5.653,16.13-1.951,2.944-.491,5.374,1.71,7.451,1.564,1.476,2.857,2.791,3.257,5.254.587,3.617.7,5.644-3.965,4.827-6.168-1.08-9.379,3.654-12.539,7.534-3.505,4.3-6.522,6.847-12.862,4.923-6.551-1.988-13.4,1.009-20.1,1.953-.162.023-.315.13-.476.144-2.862.24-6.674,2.22-8.319-.323-1.8-2.786.991-5.941,2.871-8.44a27.488,27.488,0,0,1,8.527-7.576c3.665-2.047,7.467-4.911,10.667.877,1.547-2.789-2.93-5.08.17-7.576a19.788,19.788,0,0,1,15.357-4.315c1.739.062,3.821,1.711,4.947-1.067-1.073-.888-.52-1.665.1-2.531,1.531-2.151,3.582-4.158,4.361-6.567,1.233-3.814,7.085-6.861,1.986-12.024-3.059-3.1-4.825-7.6-10.022-7.958a3.439,3.439,0,0,1-1.427-.384c-6.911-3.934-13.583-8.256-21.664-9.769-3.172-.594-3.6-3.3-2.2-6.252,1.411-2.972,3.781,1.242,5.172-1.463-.791-1.989-2.947-3.461-4.869-5.133-4.818-4.192-4.839-4.612-.552-9.344.737-.813,1.42-1.675,2.384-2.819-2.808-1.405-8.285,1.514-7.224-4.7-.555-.807-1.562-1.438-1.463-2.522.306-3.343-1.995-3.988-4.468-4.926-2.351-.891-6.127-.652-5.452-5,2.083-2.02,4.954-1.393,7.416-2.009,6.893-1.725,11.979-10,8.218-16.5a10.25,10.25,0,0,0-2.022-3.687c-3.15-4.076-7.37-4.337-11.934-3.375-5.426,1.145-7.721,5.293-9.491,9.929-.488,1.278-.046,2.92-1.5,3.828-5.485.05-10.544-2.824-12.1-6.863C9.11,50.9,15.837,37.846,29.162,27.14c2.3-1.845,2.716-4.463,3.829-6.786,2.664-5.561,6-10.331,12.113-12.565,3.445-1.258,4.914-.454,4.79,3.433-.13,4.092-2.09,7.285-4.268,10.441-1.389,2.013-2.921,3.927-4.694,6.292,4.144-.1,5.566-3.012,7.129-5.3,2.639-3.871,6.1-4.966,10.371-3.909,4.81,1.191,8.476.642,11.48-4.124a29.657,29.657,0,0,1,11.978-10.3c4.1-2.067,7.534-.514,9.02,3.79,1.935,5.6.256,12.287-4.488,15.739-2.23,1.623-3.155,2.69-.939,4.9.668.665,1.472,1.77,1.359,2.548-.582,3.981,1.826,2.435,3.519,1.992A39.205,39.205,0,0,1,105.2,32.235c6.626.813,8.071,2.843,6.555,9.158-2.124,8.845-10.338,13.6-19.073,11.126-1.36-.385-2.664-1.39-4.258-.8.182.347.275.833.5.9,9.327,2.934,7.173,10.457,6.886,17.215a4.2,4.2,0,0,1-.491,1.906c-1.154,1.944-15.947,6.37-18.125,5.523-2.6-1.012-5.233-2.164-8.042.333,2.53,1.056,5.193.679,7.435,2.477C76.052,82.4,72.6,83.5,73.26,87.363a47.781,47.781,0,0,1,24.6-12.143c9.4-1.469,13.113-7.93,18.316-13.6.759-2.654,2.735-3.153,5.1-2.754,2.395.4,2.042,2.492,2.347,4.143,1.011,5.467,1.008,5.467,6.813,4.786,6.847-.8,8.366.619,8.063,7.5a17.282,17.282,0,0,1-.384,2.963c-.735,3.348-.943,6.57,2.381,8.832.427.29.515.848.838,1.177,5.133,5.22,3.26,7.613-1.642,10.348,5.734-3.821,5.865-4.377,2.261-9.6-2.449-3.552-.847-6.212,5.22-8.668a40.686,40.686,0,0,1,32.066-4.979c3.709.9,4.955,2.182,2.46,5.974A63.72,63.72,0,0,1,162.784,100.16Z" fill="#d2d2d2"/>
            <path d="M123.079,35.454a57.186,57.186,0,0,1,19.436-15.936c3.779-1.841,4.878-.408,5.228,3.12.976,9.824-2.011,18.662-6.474,27.19-1.5,2.862-3.577,5.478-4.461,9.506,3.7-3.031,6.735-5.7,9.951-8.125,9.107-6.875,19.594-10.25,30.748-11.89,3.205-.471,4.428.529,2.963,3.691a109.753,109.753,0,0,1-16.985,26.2c-2.165,2.478-5.223,3.484-8.166,4.577-3.455,1.282-6.727,2.794-9.291,5.535-.364.558.2-.077-.207.452-1.863,2.432-3.6,6.3-7.065,4.9-3.518-1.416-1.618-5.089-.918-7.906a13.667,13.667,0,0,0,.152-3.472c-.054-4.952-.481-5.341-5.388-5.063a12.445,12.445,0,0,0-2.973.119c-3.837,1.21-5.207-.73-5.87-4.13-1.06-5.437-1.149-5.419-6.431-4.233-.806.181-1.654-.151-2.445.2-2.969-1.359-.757-3.548-.429-4.974C116.086,48.128,119.525,41.749,123.079,35.454Z" fill="#d2d2d2"/>
            <path d="M112.067,133.112l4.051-1.9c1.557.19,3.18-2.205,4.488-.352,1,1.417-.8,2.665-1.468,3.937-2.428,4.634-5.742,9.079-2.992,15.176,3.929-2.744,6.96-6.7,11.956-7.516,1.153,1.809-.081,3.361-.867,4.487-3.335,4.779-2.106,11.4-6.658,15.729-1.337,1.271.3,3.116,1.075,4.47,3.379,5.918,8.643,9.973,14.114,13.751,3.544,2.447,7.2,4.733,10.889,6.965,3.221,1.952,2.779,3.6-.183,5.255-5.956,3.323-12.171,2.333-18.4,1.108a24,24,0,0,1-8.134-3.875c-1.377-2.048-3.528-2.85-5.67-3.845-2.516-1.169-4.163-3.433-5.493-5.74.891,4.84,2.949,8.09,8.37,8.86,3.762.534,7.063,2.806,9.894,5.49,1.751,1.5,4.629.871,5.967,3.154l-5.132.152c-5.953-1.384-11.18-4.971-17.483-5.47-2.341-.185-4.142-2.363-4.791-4.685-4.62-16.533-6.127-32.965,1.438-49.214C108.245,136.452,110.834,135.444,112.067,133.112Z" fill="#d2d2d2"/>
            <path d="M15.15,68.254c3.444,2.923,8.567,2.6,11.727,6.075a2.777,2.777,0,0,1,1.973.3c1.6,2.157,3.733,3.943,4.568,6.626.644,2.335,4.015,3.088,3.536,6.075,3.09,1.425,6.014,3,9.761,2.123,2.758-.645,3.226,1.728,2.9,3.8a53.024,53.024,0,0,1-1.679,6.128q-7.169,1.893-14.338,3.788c-2.446.65-5.087,1.582-6.4,3.582-3.69,5.625-7.615,2.909-11.276.553C8.253,102.366,3.7,90.067,6.221,81.322c.972-3.373,2.655-6.544,6.182-8.019A4.106,4.106,0,0,0,15.15,68.254Z" fill="#b5b5b5"/>
            <path d="M114.885,60.191c1.021-.538,2.011-1.15,3.069-1.6,5.951-2.543,6.653-2.214,7.074,4.341.228,3.555,1.812,4.708,5.1,4.185,1.64-.26,3.284-.538,4.937-.657,2.568-.185,4.207.738,3.954,3.678-.271,3.143-.538,6.288-.723,9.437-.075,1.267-.763,2.912.634,3.671,1.311.712,2.443-.572,3.51-1.281,1.234-.821,2.393-1.756,3.585-2.642l1.143,1.024c-1.15,1.188-2.262,2.415-3.459,3.554-1.757,1.671-1.72,3.077-.187,5.1,3.363,4.438,2.863,6.466-1.831,9.63-1.375.927-2.9,1.63-4.276,2.558-1.155.781-2.19,1.74-3.334,2.665-1.457-2.354-.25-3.436,1.592-4.354a36.271,36.271,0,0,0,4.784-2.655c2.61-1.839,3.61-4.382.755-6.544-5.148-3.9-6.3-8.352-4.673-14.655,1.482-5.75-.969-7.494-6.935-6.034-2.856.7-5.613,1.8-9.907,3.209,3.984-4.49,3.439-8.419,1.441-11.833-1.127-1.925-3.24.536-4.964.631Z" fill="#0c0c0c"/>
            <path d="M93.937,135.379c-11.987-2.245-21.249-8-25.634-19.981a13.821,13.821,0,0,1-.414-2.892c-.309-.988-.965-2.121.918-2.19,5.266,12.456,13.827,21.1,27.528,23.8Z" fill="#0e0e0e"/>
            <path d="M109.667,53.509c.742,8.191-4.447,13.166-9.007,18.5-.092-4.564,1.059-8.845,1.5-13.236C102.547,54.857,107.208,55.532,109.667,53.509Z" fill="#f2f2f2"/>
            <path d="M81.9,168.321c1.245,1.333,1.218,2.37-.848,2.234a19.471,19.471,0,0,1-4.1-1.167C78.539,168.76,80.513,169.907,81.9,168.321Z" fill="#797979"/>
            <path d="M101.637,137.278a6.2,6.2,0,0,1,.368,1.547c-.042.689-.383,1.318-1.2.934-.227-.107-.316-.866-.2-1.244C100.728,138.115,101.17,137.812,101.637,137.278Z" fill="#bebebe"/>
            <path d="M121.044,189.092l7.028,5.127-1.033.889c-4.8-1.733-9.477-3.729-14.46-5.028-4.595-1.2-6.69-8.578-4.717-14.749C109.259,182.789,113.406,187.613,121.044,189.092Z" fill="#060606"/>
            <path d="M27.7,75.319l-.825-.99c.2-6.772,3.253-11.79,9.588-14.273,5.908-2.315,11.373-.647,15.6,4.148-.885,3.763-3.5,2.515-5.82,1.968-6.189-1.985-10.451-.084-13.105,5.706-.794,1.732-.667,4.068-2.994,4.873C28.961,76.9,28.54,75.755,27.7,75.319Z" fill="#fcfcfc"/>
            <path d="M36.954,87.326A16.991,16.991,0,0,1,32,82.258a2.117,2.117,0,0,1-.39-2.036c2.356-2.432,4.388.513,6.6.385a13.986,13.986,0,0,0,4.606-.062c4.481-1.138,6.415-4.209,6.5-8.628.021-1.142-.2-2.291.51-3.326,1.128-1.189,2.152-2.725,4.106-1.316C57.91,78.006,50.518,87.719,36.954,87.326Z" fill="#fcfcfc"/>
            <path d="M53.932,67.275a3.856,3.856,0,0,0-2.055,3.255c-4.071-.711-5.651-3.449-5.911-7.262,2.146-.434,3.906,1.645,6.095.936A4.454,4.454,0,0,1,53.932,67.275Z" fill="#fbfbfb"/>
            <path d="M66.812,110.385a7.836,7.836,0,0,1-.039-6.122l.239,2.224C67.636,107.822,67.992,109.143,66.812,110.385Z" fill="#7a7a7a"/>
            <path d="M66.812,110.385l.2-3.9c1.514.847,1.165,2.568,1.794,3.829l-.918,2.189Z" fill="#1c1c1c"/>
            <path d="M121.044,189.092c-8.722.351-11.956-3.025-13.183-13.76C109.771,182.3,116,185.128,121.044,189.092Z" fill="#959595"/>
            <path d="M32.033,80.149,32,82.258q-2.146-3.469-4.294-6.939l2.394.911C32.916,76.464,32.96,78.067,32.033,80.149Z" fill="#fbfbfb"/>
            <path d="M32.033,80.149,30.1,76.23c.086-10.119,5.321-14.4,15.868-12.962a14.532,14.532,0,0,1,5.911,7.262c.233,7.747-1.793,10.683-8.928,12.941a9.194,9.194,0,0,1-4.907-.017C35.3,83.7,33.961,81.388,32.033,80.149Z" fill="#444"/>
            <path d="M38.044,83.454l4.907.017A4.937,4.937,0,0,1,38.044,83.454Z" fill="#fbfbfb"/>
            <path d="M44.356,71.192c-1.935.005-2.493-1.012-2.607-2.209s.706-1.716,1.849-1.712c1.261,0,1.656.878,1.8,1.913C45.555,70.313,45.107,71.056,44.356,71.192Z" fill="#e3e3e3"/>
        </g>
        <g id="frame-3" transform="" class="animated">
            <path d="M0,82.011c1.849-4.181,3.685-8.238,7.36-11.391,2.793-2.4,3.484-5.631,1.482-9.44-2.115-4.024-.725-8.429.172-12.628,1.671-7.824,4.994-14.869,11.644-19.543,5.007-3.519,7.777-8.45,10.655-13.47,3.372-5.883,7.311-11,14.7-12.136,4.946-.758,7.246.689,8.017,5.6.648,4.13,3.3,5.617,7.51,4.407,4.337-1.245,7.234-4.568,10.67-7.117,1.326-.984,2.553-2.11,3.926-3.018C82.324-.817,88.8-1.083,92.651,2.527,96.3,5.94,97.474,15.8,94.772,20.807c-.628,1.163-1.656,2.12-2.22,3.3-1.049,2.207-.913,3.8,2.205,3.931,3.813.16,7.613.624,11.42.933,6.905.56,9.357,2.469,11.587,9.582,6.519-10.958,17.344-15.1,27.961-19.6,3.232-1.369,4.708-1.363,5.59,2.925,1.9,9.264-.7,18-1.977,27.4,3.976-1.865,7.618-3.687,11.35-5.3a47.486,47.486,0,0,1,20.267-4.067c3.663.09,4.51.965,3.693,4.637-1.988,8.941-6.471,16.555-11.625,23.9-1.507,2.147-2.925,4.357-4.71,7.027,4.643,1.2,8.944.1,13.067,1.419,7.8,2.488,9.331,6.094,4.5,12.591A67.673,67.673,0,0,1,147.04,115.5a22.977,22.977,0,0,1-4.927.5c-3.245.09-5.861,1.237-7.264,4.291-1.955,4.257-6.524,7.275-6.026,12.714a1.7,1.7,0,0,1-.73,1.244c-4.778,3.157-3.464,7.472-1.765,11.41,1.2,2.771-1.131,2.126-2,2.865-1.249,1.06-3.354,1.968-2.976,3.61.345,1.5,2.51,1.822,4.149,1.856,2.26.048,4.154,1.091,6.069,2.05,6.209,3.109,6.4,4.347.556,7.828-5.446,3.245-7.367,8.227-8.044,14.022-.685,5.857-3.933,10.838-5.492,16.4a4.64,4.64,0,0,1-5.11,3.3c-11.347-2.387-21.5,2.156-31.99,4.91-2.568.674-5.469,1.857-7.529-1.39-.95-1.5-1.552.114-2.108.591-1.767,1.517-3.327,3.3-5.183,4.686-3.657,2.735-7.476,1.67-8.375-2.68-1.4-6.784-2.439-13.668-3.161-20.559a10.08,10.08,0,0,1,3.439-9c3.718-3.033,5.924-7.056,8.274-11.051,3.614-6.143,6.784-7.437,13.645-5.721a28.933,28.933,0,0,1,4.3,1.119c2.756,1.168,4.185.3,5.3-2.416,1.424-3.469,4.381-5.76,7.233-8.077.953-.775,2.409-1.644,1.11-3.234-1.087-1.331-2.1-.08-3.11.244a3.479,3.479,0,0,0-1.326.631c-5.567,5.245-11.672,4.609-17.661,1.192-8.231-4.7-17.057-7.879-25.932-10.986-2.246-.786-3.38-2.1-2.246-4.351,1.738-3.446.323-6.243-1.091-9.352-1.639-3.6-5.768-6.525-1.674-11.754,2.522-3.221-1.2-6.516-5.571-5.709-5.2.961-9.429,2.922-11.476,8.166-.889,2.276-2.668,2.508-4.888,2.356-9.73-.666-19.285-9.315-22.4-20.53C.793,93.732.969,92.66,0,92.011Z"/>
            <path d="M67.843,116.26c.394,9.643,8.973,19.192,20.369,22.641,1.739.526,3.506.958,5.279,1.439-1.976,4.508-5.631,5.956-11.942,4.562a21.962,21.962,0,0,1-6.513-2.316c-5.593-3.35-10.9-7.057-17.69-7.935-2.331-.3-5.46-1.386-5.094-5.02.43-4.266,3.734-2.41,6.031-2.691a5.486,5.486,0,0,0,1.214-.611c-2.61-2.46-5.033-4.914-7.642-7.153-2.588-2.222-2.555-4.234-.33-6.728,3.374-3.782,7.383-7.209,8.379-12.965-2.759.4-4.372,2.308-6.36,3.548-3.388,2.113-5.126,1.128-5.551-3.011-.932-6.128-5.29-8.386-10.666-9.741-1.713-.432-2.651-1.9-1.6-3.856,1.592-1.694,3.766-.925,5.593-1.067,6.778-.528,11.955-4.4,12.142-10.209.274-8.5-2.655-12.273-9.476-13.7-6.3-1.321-11.842.868-14.717,8.294-.741,1.914-.221,4.213-1.779,5.89-4.943.493-10.973-2.754-12.308-6.619-2.31-8.613-3.946-17.211.693-25.631A28.6,28.6,0,0,1,18.9,38.247c6.81-7.821,14.056-15.269,18.527-24.871,1.129-2.424,3.724-3.765,6.267-4.688,1.813-.658,3.994-2.363,5.533-1.028,1.416,1.228.832,3.859.467,5.755-1.073,5.571-4.632,9.728-8.543,13.654,2.875.579,3.477.776,4.957-1.839,3.327-5.878,8.335-7.182,14.375-6.125,4.052.709,6.783-.475,9.259-3.95A32.206,32.206,0,0,1,81.16,4.922c4.884-2.5,8.386-.995,9.929,4.206,1.7,5.745-.3,12.361-5.2,15.365-2.015,1.236-2.193,2.057-.96,3.737.683.931,1.811,1.924,1.817,2.895.024,3.8,2.005,2.695,4.266,2.208,5.521-1.187,11.064-2.2,16.717-.349,3.669,1.2,5.449,2.714,4.352,7.19-2.429,9.909-8.959,14.546-18.944,12.785-1.2-.212-2.344-1.428-4.073-.259,11.1,4.937,6.767,13.8,5.694,21.789-.232,1.726-1.109,3.366-1.969,5.855,4.5-1.536,8.41-2.541,12.548-2.261,2.132.144,2.866-1.922,3.872-3.429,2.02-3.027,3.826-6.214,7.007-8.305,4.292-2.822,5.051-2.569,6.06,2.38.6,2.955.6,2.955-1.3,7.859,3.346.313,6.009-1.616,8.955-2.28,5.7-1.285,7.975.415,6.641,5.994-1.39,5.813-1.07,10.213,4.085,14.288,3.808,3.009,2.7,5.484-2.746,8.441-4.5,2.443-4.5,2.443-4.224,6.347,2.6-3.378,6.32-4.454,9.245-6.751,3.141-2.466,4.161-5.3,1.12-8.4-2.6-2.644-1.525-4.41.646-6.56,8.263-8.185,25.745-11.362,36.445-6.8,3.2,1.365,1.868,2.743.811,4.459-10.065,16.342-24.785,25.12-43.818,26.5-3.168.23-4.548,1.3-5.782,4.069-3.881,8.694-9.585,15.882-18.331,20.24-.658,1.281-1.435,2.31-3.1,1.464-7.916,1.54-15.686,1.719-23.313-1.633-9.467-4.161-14.5-12.163-18.768-20.913-.374-.233-.771-.428-1.1-.632a.474.474,0,0,0-.1.554A3.681,3.681,0,0,0,67.843,116.26Z" fill="#d2d2d2"/>
            <path d="M146.57,23.01c4.684,16.818-4.78,29.628-11.193,43.414a67.318,67.318,0,0,1,7.115-6.993c2.627-2.036,5.212-4.161,8.014-5.932,8.124-5.135,17.156-7.789,26.567-9.333,3.452-.566,4.805.394,3.149,3.923a112.393,112.393,0,0,1-16.444,25.442,11.591,11.591,0,0,1-4.418,3.138c-6.236,2.432-12.154,5.3-17.065,10-.764.73-2.238,1.529-3.02,1.256-1.536-.536-.939-2.261-.869-3.532.156-2.815.345-5.631.633-8.435.471-4.58-1.841-5.365-5.768-4.656-7.484,1.35-7.635,1.27-8.2-6.472-.268-3.645-1.745-4.122-4.836-2.985-2.1.771-3.96,2.557-6.723,1.849C117.463,44.41,127.113,29.949,146.57,23.01Z" fill="#d2d2d2"/>
            <path d="M71.966,171c3.416-4.528,8.265-5.2,13.392-4.761,3.705.321,6.116-.5,7.512-4.48,1.967-5.6,5.971-9.994,10.718-13.456,3.44-2.508,6.156-5.331,7.386-9.447a3.819,3.819,0,0,1,3.06-1.679c3.982-1.94,5.721.561,7.166,3.627s.742,5.206-2.3,7.039c-4.785,2.879-9.486,6.046-10.022,12.8,5.01-.684,9.358-3.863,14.625-1.265-7.716,7.581-14.517,15.9-24.78,19.289-12.135,4.006-21.473,11.6-29.96,20.7-1.525,1.634-3.108,4.8-5.212,3.993-2.778-1.062-2.822-4.751-2.944-7.492-.193-4.328,1.373-8.439,2.521-12.573.514-1.515.634-3.21,1.987-4.34,1.984-1.786,4.457-3.16,4.657-6.332C69.837,171.52,71.115,171.392,71.966,171Z" fill="#d2d2d2"/>
            <path d="M35.965,87.061c2.766,1.517,5.666,2.976,8.858,2.6,4.816-.571,5.4,1.855,4.514,5.613-.378,1.6-.89,3.167-1.341,4.749-8.076,1.5-16.525,2.1-22.458,8.934-1.207,1.39-2.655,1.187-4.113,1.022-6-.681-13.211-8.726-15.209-16.9-2.124-8.7-.171-15.425,6.065-19.472,1.866-1.211,3.189-2.257,2.9-4.593,3.439,2.934,9.032,1.695,11.733,6.057C32.167,77.379,34.059,82.225,35.965,87.061Z" fill="#b4b4b4"/>
            <path d="M107.976,193.9c-6.968-.211-13.3,2.333-19.706,4.548-2.5.865-5,1.792-7.565,2.4-1.281.3-3.013,1.609-4.021-.285-.984-1.847-.08-3.5,1.354-4.811,3.3-3.006,6.558-6.219,10.731-7.871,8.505-3.367,16.1-8.35,23.948-12.88.428-.247,1.155-.383,1.26-.72,1.984-6.4,8.805-8.865,11.686-14.418.962-1.855,1.94-2.021,3.439-1.532,1.229.4,2.956.692,3.18,2.08.275,1.707-1.689,1.864-2.765,2.31-6.406,2.654-8.889,7.638-8.447,14.207a12.188,12.188,0,0,1-3.19,9.061C115.581,189.881,113.224,193.7,107.976,193.9Z" fill="#d2d2d2"/>
            <path d="M62.942,181.819c-1.584.92-1.253,3.436-3.291,4.036-.17-.317-.419-.571-.427-.832-.083-2.719,10.318-21.594,12.7-22.785,4.524-2.261,8.891-.863,14.318.861-6.067,1.794-12.882-.312-15.335,6.749a15.239,15.239,0,0,1-4.99,9.347C65.086,180.25,64.434,181.51,62.942,181.819Z" fill="#c8c8c8"/>
            <path d="M100.07,72.452c.22-4.765,2.1-9.282,1.807-14.087-.1-1.591,1.6-1.817,2.769-2.37,1.748-.824,3.436-1.774,5.144-2.668C110.095,62.5,109.491,71.165,100.07,72.452Z" fill="#f1f1f1"/>
            <path d="M65.166,179.044l5.742-9.2L71.966,171a9.716,9.716,0,0,1-6.015,8.889A.937.937,0,0,1,65.166,179.044Z" fill="#0c0c0c"/>
            <path d="M107.976,193.9a29.526,29.526,0,0,0,9.9-7.909C115.37,192.956,112.564,195.2,107.976,193.9Z" fill="#989898"/>
            <path d="M67.9,111.192l.945,3.865-1,1.2-1.027-1.207C66.791,113.658,65.2,111.825,67.9,111.192Z" fill="#151515"/>
            <path d="M65.166,179.044l.784.844a5.857,5.857,0,0,1-2.826,3.4l-.183-1.465Z" fill="#0d0d0d"/>
            <path d="M114.034,137.176l-3.06,1.679-.05-1.252c.773-1.039,2-1.121,3.1-1.465Z" fill="#171717"/>
            <path d="M35.965,87.061c-4.124-3.162-6.071-7.968-9.05-11.994-.9-13.463,13.523-19.2,21.8-13.907C54,64.541,56.4,70.706,54.725,77.727c-1.121,4.688-6.295,8.792-11.8,9.214C40.615,87.118,38.286,87.029,35.965,87.061Z" fill="#fdfdfd"/>
            <path d="M73.25,92.394c-.24-3.57,1.691-5.17,2.848-7.008C78.354,81.8,78.126,79.641,73.482,79a28.862,28.862,0,0,1-3.987-1.173c3.543-1.391,10.479-.158,10.881,2.308C81.231,85.381,77.055,88.378,73.25,92.394Z" fill="#1c1c1c"/>
            <path d="M67.9,111.192c-1.3,1.023-.7,2.579-1.081,3.861a9.136,9.136,0,0,1-.5-6.229C67.565,109.233,67.487,110.371,67.9,111.192Z" fill="#909090"/>
            <path d="M41.015,84.006c-5.967.111-10.888-4.327-10.946-9.872A11.287,11.287,0,0,1,41.137,63.012c6.23-.053,10.827,4.374,10.845,10.444C52,79.176,47.1,83.893,41.015,84.006Z" fill="#444"/>
            <path d="M44.009,71.444c-1.336-.061-2.306-.7-2.31-2.062a1.847,1.847,0,0,1,1.781-2.019c1.3-.07,1.64.93,1.888,1.906A1.562,1.562,0,0,1,44.009,71.444Z" fill="#d8d8d8"/>
        </g>
        <g id="frame-4" transform="" class="animated">
            <path d="M88.135,0c8.693,4.163,11.257,14.438,5.757,22.869-.874,1.341-2.423,2.819-1.439,4.461.84,1.4,2.748.535,4.173.682,3.8.392,7.638.547,11.427,1.05,5.592.741,8.219,3.319,9.673,9.271,7.361-4.534,14.118-10.012,22.366-12.8,6.666-2.251,6.565-3.627,7.884,5.373,1.113,7.589-.631,15.182-2.329,22.642a9.145,9.145,0,0,0-.013,1.693c7.121-3.443,13.946-7.042,21.643-8.633,3.517-.727,6.954-.247,10.4-.633,3.513-.393,3.8,1.361,3.233,4.174-1.835,9.15-6.491,16.9-11.778,24.369-1.5,2.125-3.408,4.048-4.163,7.147,4.467.8,8.944-.093,13.23,1.3,6.738,2.189,8.481,6.116,4.229,11.8-11.249,15.044-25.486,25.376-44.809,27.247a7.993,7.993,0,0,0-6.525,3.912c-1.706,2.814-3.029,5.874-5.988,8.739,4.092.382,6.045,1.728,6.531,5.828.584,4.934,2.406,5.248,6.188,1.95,2.289-2,3.523-.214,4.144,1.328a36.067,36.067,0,0,1,2.1,8.088c.355,2.37.844,4.557,2.655,6.217a3.828,3.828,0,0,1,1.357,3.519c-1.134,9.624,3.886,16.484,10.377,22.573,4.365,4.094,9.032,7.866,13.386,11.971,4.02,3.79,3.237,6.768-1.841,8.9-4.051,1.7-8.3,1.368-12.3.821-9.7-1.329-17.786-6.855-26.117-11.5-2.458-1.37-3.456-4.739-3.278-7.505.3-4.639-1.572-7.986-3.99-11.761a39.179,39.179,0,0,1-6.169-20.634,7.3,7.3,0,0,0-3.082-6.2c2.851,11.545-6.473,12.177-13.458,15.919a61.826,61.826,0,0,1,7.284,2.45c2.5,1.215,4.09,2.9.328,4.74a6.681,6.681,0,0,1-1.246-.613c-3.206-1.6-6.7-.96-10.062-1.219-4.422-.34-5.833-2.687-3.833-6.623,1.459-2.871,4.118-4.2,6.786-5.573,1.916-.99,4.052-1.549,5.814-2.81,1.512-1.082,2.238-2.61.994-4.28-1.219-1.636-3.253-1.773-4.294-.291-2.719,3.869-7.122,4.685-10.881,6.632-4.476,2.318-8.852,4.9-11.732,9.022-2.838,4.06-6.187,5.086-10.656,3.75a6.226,6.226,0,0,1-2.912-.577c-3.057-2.161-6.037-2.8-9.316-.427-.545.4-1.611.061-2.381-.341a2.5,2.5,0,0,1-1.014-1.414c1.837-5.047,3.839-6.075,10.018-5.108a3.4,3.4,0,0,1,1.148.285c-5.007-1.759-8.79-.45-11.9,3.938a23.191,23.191,0,0,1-7.425,6.821c-1.467.832-.633,1.291.51,1.5a2.763,2.763,0,0,1,1.375,1.607c.345,1.267-.3,2.214-.971,3.2a48.881,48.881,0,0,0-3.082,4.54c-1.369,2.584-3.9,5.749-1.488,8.173,2.271,2.279,4.855-.9,6.949-2.189a59.619,59.619,0,0,1,27.116-9.19,44.119,44.119,0,0,0,19.8-6.237,3.539,3.539,0,0,1,4.185-.069,2.268,2.268,0,0,1,.714,1.239c-4.236,8.571-13.039,8.951-20.388,9.453-11.76.8-21.077,6.4-30.758,11.751-2.317,1.28-4.434,2.919-6.728,4.246-5.455,3.156-8.1,1.479-8.459-5-.249-4.545,1.341-8.876,1.337-13.321-.008-7.972,3.517-13.408,10.534-16.979,1.709-.869,3.011-2.6,4.4-4.025,7.295-7.5,9.839-7.9,18.962-2.848,5.7,3.156,5.7,3.156,9.717-2.561C68.691,151.21,57.888,145.2,46.082,141.605c-1.864-.568-2.851-1.748-1.895-3.635,2.049-4.045.255-7.183-1.84-10.574-4.294-6.951-4.156-7.025,2.114-12.488,1.365-1.19,2.838-2.321,3.269-4.242-4.709-.061-.729-6.832-4.309-6.375-4.558.582-9.541,1.371-12.792,5.605-5.462,7.115-7.494,7.476-15.609,3.059-11.751-6.4-17.8-21.21-13.782-33.65a19.251,19.251,0,0,1,5.535-8.1c2.859-2.694,3.27-5.407,2.207-9.7C6.044,49.653,9.964,38.8,18.755,30.876A66.98,66.98,0,0,0,32.537,13.589c3.932-6.981,9.6-10.81,17.928-9.888,2.291.254,3.681.62,3.913,3.662.521,6.845,3.8,8.3,9.963,4.914a23.479,23.479,0,0,0,3.636-2.585C72.394,6.015,76.82,2.362,82.135,0Z"/>
            <path d="M71.1,167.025c3.117,1.081,5.289.584,7.48-2.448a32.5,32.5,0,0,1,14.065-10.738c2.951-1.245,6.324-1.637,7.666-5.933.856-2.739,5.389-3.137,7.9-2.36,2.622.813,3.265,4.317,3.572,7.2.37,3.474-2.345,3.923-4.687,4.7-4.1,1.365-8.271,2.613-10.867,6.469-.527.784-1.456,1.567-.958,2.662.585,1.286,1.746.48,2.628.472,3.969-.038,7.976-.326,11.145,2.794a3.139,3.139,0,0,1-3.473,2.174.433.433,0,0,1-.352.5c-1.421,1.6-3.546,1.612-5.345,2.357-7.789,5.846-17.032,6.878-26.268,7.955A48.539,48.539,0,0,0,56.3,188.547c-3.8,2.029-7.455,4.314-11.251,6.342-1.66.887-3.446,3.275-5.188,1.871-1.773-1.428-1.4-4.15-1.012-6.524.949-5.867,4.149-10.375,8.239-14.409.843-3.5,4.237-3.514,6.654-4.871.863-.426,1.925-.273,2.683-1.029C60.662,165.7,65.669,165.277,71.1,167.025Z" fill="#d2d2d2"/>
            <path d="M105.567,172.017l3.473-2.174.179,1.53C108.181,172.6,107.062,173.376,105.567,172.017Z" fill="#262626"/>
            <path d="M99.87,174.876c1.449-1.539,3.373-2,5.346-2.357-.384,2.145-2.251,2.131-3.787,2.6Z" fill="#101010"/>
            <path d="M15.969,71.066c-6.611-17.256-1.424-31.156,12.25-42.532a14.629,14.629,0,0,0,4.173-5.925c2.637-6.225,6.029-11.923,12.945-14.348,3.212-1.126,5.027-.579,4.68,3.441a17.684,17.684,0,0,1-3.2,8.779c-1.8,2.581-3.675,5.1-5.769,8,3.884.079,5.277-2.662,6.712-4.822,2.947-4.436,6.99-5.523,11.7-4.206,4.524,1.265,7.481.01,10.2-3.813a32.856,32.856,0,0,1,12.313-10.7c4.432-2.164,7.818-.554,9.153,4.192,1.657,5.891-.19,12.315-5.067,15.514-2.217,1.454-2.347,2.469-.794,4.19,1.482,1.643,2.475,3.406,1.141,5.946,6.944-1.415,13.1-3.569,19.717-1.924,5.944,1.479,6.954,2.677,5.825,8.448-1.82,9.311-9.157,13.418-20.573,11.52-.921-.25-1.607-.235-1.177,1.042,5,1.471,6.189,4.955,6.129,9.891C96.163,76.7,94.139,79.741,80.927,84.74c1.795-5.367-3.221-8.725-11.258-7.357.98,2.577,3.457,1.361,5.075,2.019,2.71,1.1,3.858,2.345,2.022,5.118-1.376,2.078-2.584,4.267-3.874,6.4A17.826,17.826,0,0,0,70,97.8c2.753-2.18,5.45-4.436,8.271-6.523a33.138,33.138,0,0,1,21.44-6.738c2.828.112,4.228-.769,5.512-3.031a25.892,25.892,0,0,1,6.872-8.457c4.219-3.1,5.381-2.522,6.368,2.547.539,2.768-.474,4.857-1.99,7.19,3.631.2,6.483-1.769,9.641-2.5,5.653-1.3,7.972.484,6.513,6.066-1.552,5.939-.788,10.222,4.219,14.272,3.743,3.027,2.629,5.3-2.866,8.455-2.131,1.223-5.994,1.4-4,6.246,2.456-3.143,5.934-4.326,8.776-6.467,3.243-2.442,4.759-5.4,1.406-8.74-2.737-2.725-1.365-4.467.733-6.516,8.309-8.118,24.922-11.15,36-6.883,3.432,1.322,2.34,2.735,1.111,4.719-10.115,16.339-24.885,25.008-43.923,26.4-2.855.209-4.268.965-5.477,3.72-3.239,7.382-7.714,14-14.779,18.334-18.141,11.132-40.138,2.71-48.626-18.55-.594-1.489-.6-3.254-2.067-4.324A4.464,4.464,0,0,0,63,121.1c2.869,14.821,12.834,22.212,26.85,25.254-2.517,4.554-6.853,6.066-12.863,4.4a27.578,27.578,0,0,1-7.324-2.94c-4.693-2.96-9.091-6.176-14.953-6.808-2.743-.3-6.438-1.269-6.3-5.131.163-4.672,4.4-2.3,6.927-3.147-.932-2.916-3.749-3.754-5.582-5.528-4.907-4.75-4.985-4.914-.484-9.888,2.226-2.46,4.486-4.914,5.847-8.008,1.914-4.35,1.448-5.361-3.252-5.2-3.291.111-4.139-1.177-3.752-4.047-.521-.635-1.482-1.165-1.4-1.987.406-4.1-1.794-5.487-5.449-6.113-2.234-.383-4.711-1.373-3.477-4.708,1.32-1.437,3.054-1.149,4.765-1.357,6.21-.755,10.738-5.575,10.859-11.236.146-6.8-3.43-11.845-9.174-12.949C37.65,60.43,32.206,63.649,29.56,69.923c-.783,1.856-.324,4.085-1.895,5.626C22.976,76.129,19.392,73.807,15.969,71.066Z" fill="#d2d2d2"/>
            <path d="M109.761,70.654c2.446-13.461,7.978-24.573,18.007-33.264,3.146-2.726,6.858-4.62,10.451-6.714,4.29-2.5,5.242-.662,5.617,3.232.741,7.691-.993,14.888-4.239,21.753-2.324,4.916-4.928,9.7-7.407,14.541l1.271,1.241a24.694,24.694,0,0,1,2.6-3.656c10.486-10.265,23.326-15.573,37.654-17.695,2.925-.433,4.2.466,2.815,3.48A105.808,105.808,0,0,1,159.209,80.2c-1.824,2.041-4.42,2.9-6.926,3.788a41.113,41.113,0,0,0-13.463,8.349c-.913.808-2.094,2.117-3.44,1.416-1.4-.73-.782-2.358-.717-3.645.152-2.986.264-5.976.506-8.955.28-3.452-1.5-4.455-4.564-4.035-1.479.2-2.955.449-4.418.748-3.169.648-4.506-.833-4.953-3.84-1.046-7.03-1.1-7.012-7.992-4.377C112.343,69.99,111.387,70.189,109.761,70.654Z" fill="#d2d2d2"/>
            <path d="M122.11,163.008a8.969,8.969,0,0,1-1.5-5.694c.056-6.177-1.619-11.126-8.132-13.568,2.754-2.257,5.676-3.17,7.867-5.3a4.489,4.489,0,0,1,5.548-.667c1.989,1.08,2.119,2.781,2.039,4.677-.193,4.58.539,8.946,3.105,12.855.543.827,1.181,1.846,2.255,1.749,1.161-.1,1.158-1.428,1.559-2.269a9.088,9.088,0,0,0,.286-1.463c.841-3.028,1.545-7.686,4.421-7.606,2.851.079,1.7,4.891,2.548,7.551a47.488,47.488,0,0,1,2.359,15.5c-.106,6.1,4.09,10.728,8.127,14.986A118.591,118.591,0,0,0,168.186,197c3.151,2.344,2.372,3.638-.658,5.123-7.836,3.839-18.858.817-25.4-7.1-8.218-2.147-10.969-8.337-11.4-15.939-.13-2.271-1.41-3.715-2.447-5.287A113.37,113.37,0,0,1,122.11,163.008Z" fill="#d2d2d2"/>
            <path d="M38.139,87.994a11.238,11.238,0,0,0,6.593,1.922c5.053-.011,5.853,1.019,4.621,5.811-.373,1.45-.825,2.879-1.24,4.318-8.2,2.012-17.064,2.181-23.167,9.628-1.768,2.157-4.744.381-6.755-.749C9.381,103.974,5.845,95.957,5.863,86.2c.011-5.9,2.41-10.591,8.039-13.11a5.521,5.521,0,0,0,2.067-2.026c4.386-.6,8,.947,11.072,3.993a2.166,2.166,0,0,1,2.175.89C32.034,80.08,35.392,83.81,38.139,87.994Z" fill="#b5b5b5"/>
            <path d="M66.032,163.051c-4.163-.125-8.547-.866-10.931,3.942-1.236,4.6-5.161,6.219-8.9,8.042l-5.677,4.5c-.225-5.022,3.35-7.005,6.109-9.341,2.011-1.7,4.24-3.1,5.832-5.293,5.405-7.449,9.04-7.841,16.675-1.9A2.676,2.676,0,0,1,66.032,163.051Z" fill="#ccc"/>
            <path d="M107.552,55.607c-1.432,6.4-1.392,12.47-3.509,18.167-.491,1.321-1.132,3.183-2.888,2.786-1.623-.367-1.108-2.256-.973-3.445.553-4.876,1.932-9.612,2.091-14.589C102.347,56.2,105.12,56.515,107.552,55.607Z" fill="#f0f0f0"/>
            <path d="M122.11,163.008c3.876,5.6,8.824,10.54,9.577,17.922.489,4.8,2.649,8.89,7.489,10.9a5.979,5.979,0,0,1,2.954,3.2c-6.073.251-9.486-1.313-10.227-6.756a46.577,46.577,0,0,0-8.37-20.6A7.164,7.164,0,0,1,122.11,163.008Z" fill="#959595"/>
            <path d="M71.1,167.025c-6.924-1.614-11.625,3.313-17.146,5.827-2.124-3.236.752-4.215,2.561-5.677C61.346,164.225,66.21,164.392,71.1,167.025Z" fill="#949494"/>
            <path d="M56.514,167.175c-.805,1.914-2.471,3.44-2.561,5.677l-6.871,2.976-.885-.792,8.9-8.042Z" fill="#101010"/>
            <path d="M63,121.1c-.249-1.574-.542-3.144-.719-4.726-.053-.474.274-.955.753-.274.157.224.073.617.1.932Z" fill="#5f5f5f"/>
            <path d="M66.032,163.051l3.1-.051c.866.261,1.983-.455,2.96,1.184C69.808,163.864,67.831,164.28,66.032,163.051Z" fill="#b1b1b1"/>
            <path d="M90.191,53.871c-1.155-.287-2.747-1.13-2.041-2.049.865-1.126,2.27.115,3.218,1.007Z" fill="#252525"/>
            <path d="M38.139,87.994c-5.921-2.406-7.816-8.266-11.1-12.936-.015-6.65,2.81-11.9,9-14.185,5.045-1.863,10.341-1.778,14.938,2.344,4.65,4.169,4.936,9.392,3.712,14.662-1.123,4.836-4.822,7.868-9.681,9.092A66.6,66.6,0,0,1,38.139,87.994Z" fill="#fdfdfd"/>
            <path d="M40.729,84c-6.261-.025-10.347-3.734-10.514-9.543C30.047,68.623,35.788,62.9,41.7,63.015a10.8,10.8,0,0,1,10.415,10.6C52.176,79.757,47.492,84.029,40.729,84Z" fill="#454545"/>
            <path d="M45.509,70.292c-.2.817-.431,1.711-1.521,1.456A2.4,2.4,0,0,1,41.9,69.383c.014-.868.734-1.361,1.7-1.367C45.191,68.006,45.435,69.062,45.509,70.292Z" fill="#f4f4f4"/>
        </g>
    </g>
</svg>